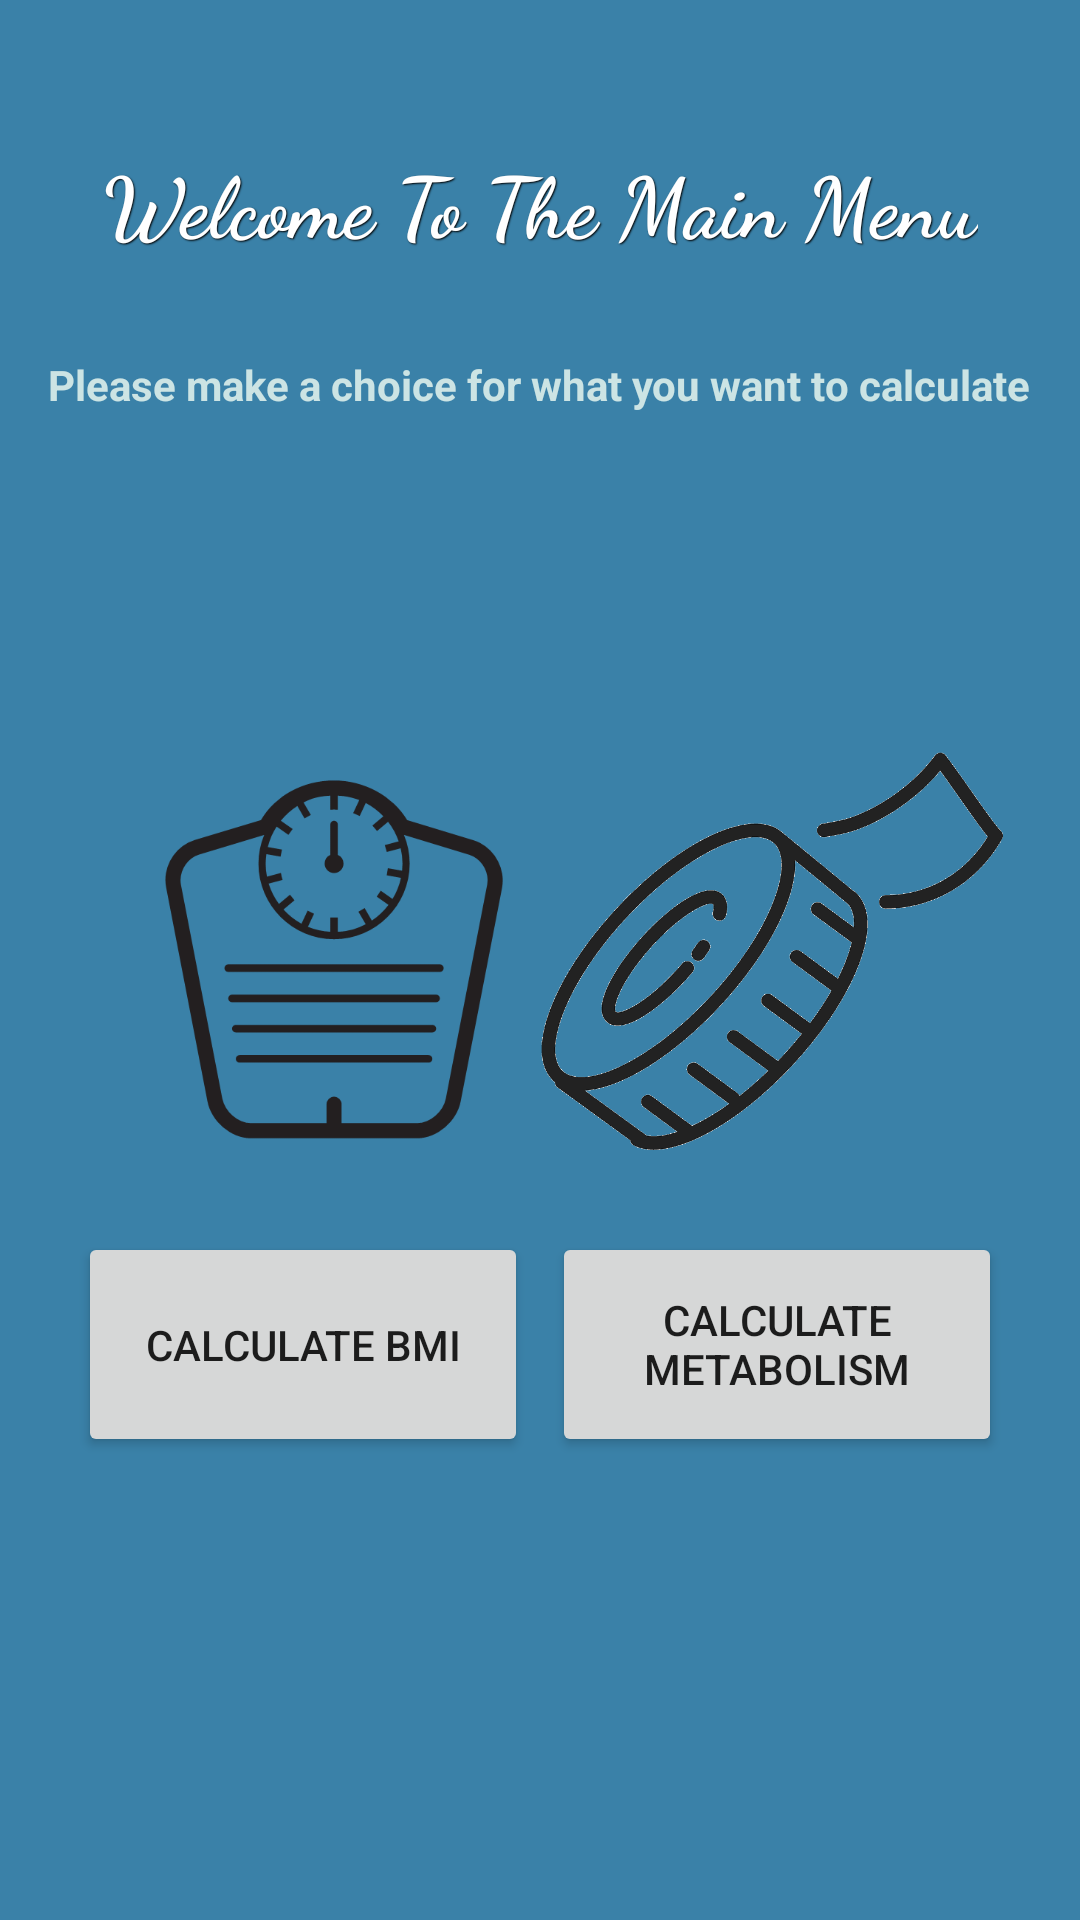

Produce the Android XML layout that renders to this screen, including the resource entries it uses.
<!-- AndroidManifest.xml: application theme Theme.MetabolismHealthCalculator -->
<!-- res/layout/activity_main_menu.xml -->
<?xml version="1.0" encoding="utf-8"?>
<androidx.constraintlayout.widget.ConstraintLayout xmlns:android="http://schemas.android.com/apk/res/android"
    xmlns:app="http://schemas.android.com/apk/res-auto"
    xmlns:tools="http://schemas.android.com/tools"
    android:id="@+id/relativeLayout"
    android:layout_width="match_parent"
    android:layout_height="match_parent"
    android:background="#3A81A8"
    app:layout_behavior="@string/appbar_scrolling_view_behavior"
    tools:context=".MainMenuActivity"
    tools:layout_editor_absoluteY="81dp"
    tools:showIn="@layout/activity_main_menu">

    <TextView
        android:id="@+id/lblWelcome"
        android:layout_width="wrap_content"
        android:layout_height="wrap_content"
        android:fontFamily="cursive"
        android:gravity="center_horizontal"
        android:shadowColor="@color/black"
        android:shadowDx="@dimen/material_emphasis_high_type"
        android:shadowDy="@dimen/material_emphasis_high_type"
        android:shadowRadius="@dimen/material_emphasis_high_type"
        android:text="@string/menuWelcome"
        android:textAppearance="?android:attr/textAppearanceLarge"
        android:textColor="@color/white"
        android:textSize="28sp"
        android:textStyle="bold"
        android:typeface="serif"
        app:layout_constraintBottom_toBottomOf="parent"
        app:layout_constraintEnd_toEndOf="parent"
        app:layout_constraintStart_toStartOf="parent"
        app:layout_constraintTop_toTopOf="parent"
        app:layout_constraintVertical_bias="0.07999998" />

    <GridLayout
        android:id="@+id/gridLayout"
        android:layout_width="wrap_content"
        android:layout_height="wrap_content"
        android:layout_centerHorizontal="true"
        android:layout_centerVertical="true"
        android:columnCount="3"
        android:orientation="horizontal"
        android:rowCount="2"
        android:useDefaultMargins="true"
        app:layout_constraintBottom_toBottomOf="parent"
        app:layout_constraintEnd_toEndOf="parent"
        app:layout_constraintStart_toStartOf="parent"
        app:layout_constraintTop_toTopOf="parent"
        app:layout_constraintVertical_bias="0.73">

        <Button
            android:id="@+id/btnBMR"
            android:layout_width="150dp"
            android:layout_height="75dp"
            android:layout_row="0"
            android:layout_column="0"
            android:layout_gravity="center|fill"
            android:text="@string/goBMI" />

        <Button
            android:id="@+id/btnMetab"
            android:layout_width="150dp"
            android:layout_height="75dp"
            android:layout_row="0"
            android:layout_column="1"
            android:layout_gravity="center|fill"
            android:text="@string/goMetab" />

    </GridLayout>

    <androidx.constraintlayout.widget.Guideline
        android:id="@+id/guideline"
        android:layout_width="wrap_content"
        android:layout_height="wrap_content"
        android:orientation="vertical"
        app:layout_constraintGuide_begin="20dp" />

    <TextView
        android:id="@+id/textView2"
        android:layout_width="wrap_content"
        android:layout_height="wrap_content"
        android:layout_marginTop="32dp"
        android:text="@string/menuMsg"
        android:textColor="#CCE4E4"
        android:textStyle="bold"
        app:layout_constraintEnd_toEndOf="parent"
        app:layout_constraintHorizontal_bias="0.493"
        app:layout_constraintStart_toStartOf="parent"
        app:layout_constraintTop_toBottomOf="@+id/lblWelcome" />

    <ImageView
        android:id="@+id/imageView2"
        android:layout_width="126dp"
        android:layout_height="133dp"
        app:layout_constraintBottom_toBottomOf="parent"
        app:layout_constraintEnd_toEndOf="parent"
        app:layout_constraintHorizontal_bias="0.207"
        app:layout_constraintStart_toStartOf="parent"
        app:layout_constraintTop_toTopOf="parent"
        app:srcCompat="@drawable/wo_scale" />

    <ImageView
        android:id="@+id/imageView4"
        android:layout_width="154dp"
        android:layout_height="138dp"
        android:layout_marginTop="3dp"
        app:layout_constraintBottom_toBottomOf="parent"
        app:layout_constraintEnd_toEndOf="parent"
        app:layout_constraintHorizontal_bias="0.875"
        app:layout_constraintStart_toStartOf="parent"
        app:layout_constraintTop_toTopOf="parent"
        app:layout_constraintVertical_bias="0.491"
        app:srcCompat="@drawable/tape" />

</androidx.constraintlayout.widget.ConstraintLayout>
<!-- resources referenced by this layout -->
<resources>
  <!-- drawable tape: png bitmap (drawable, 17100 bytes) -->
  <!-- drawable wo_scale: png bitmap (drawable, 17511 bytes) -->
  <string name="goBMI">Calculate BMI</string>
  <string name="goMetab">Calculate Metabolism</string>
  <string name="menuMsg">Please make a choice for what you want to calculate</string>
  <string name="menuWelcome">Welcome To The Main Menu</string>
  <style name="Theme.MetabolismHealthCalculator" parent="Theme.MaterialComponents.DayNight.DarkActionBar">
          
          <item name="colorPrimary">@color/purple_500</item>
          <item name="colorPrimaryVariant">@color/purple_700</item>
          <item name="colorOnPrimary">@color/white</item>
          
          <item name="colorSecondary">@color/teal_200</item>
          <item name="colorSecondaryVariant">@color/teal_700</item>
          <item name="colorOnSecondary">@color/black</item>
          
          <item name="android:statusBarColor">?attr/colorPrimaryVariant</item>
          
      </style>
  <!-- not gathered from this repository: default colours our renderer supplied (Android Studio template values) -->
  <color name="purple_500">#FF6200EE</color>
  <color name="purple_700">#FF3700B3</color>
  <color name="teal_200">#FF03DAC5</color>
  <color name="teal_700">#FF018786</color>
  <color name="black">#FF000000</color>
  <color name="white">#FFFFFFFF</color>
</resources>
